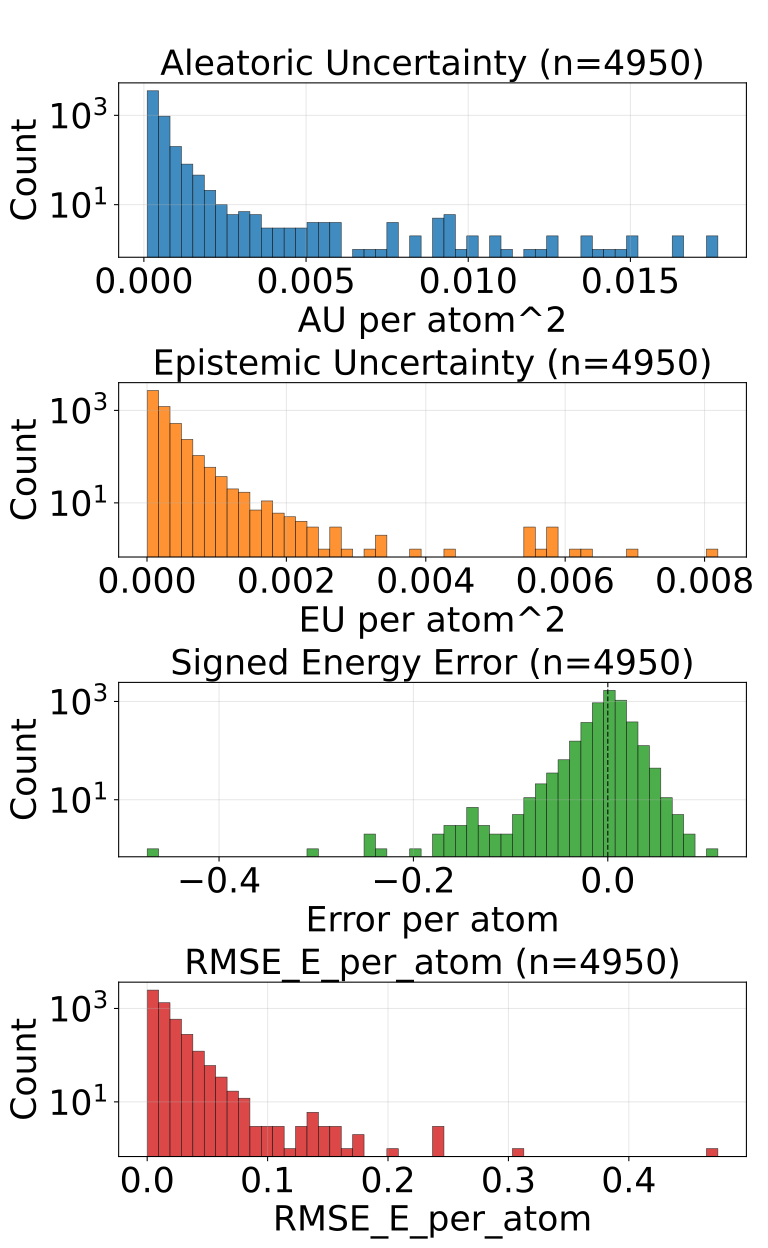

Source data for this figure (header and first rows):
config_index, num_atoms, ref_energy, pred_energy, error, sq_error, rmse_e_atom, aleatoric_var, epistemic_var, total_var
0, 23.0, -675.5, -675.5, -0.01251, 0.0001566, 0.01251, 0.0001999, 9.795017831493169e-05, 0.0002978
1, 24.0, -732.7, -732.7, -0.004028, 1.6227364540100098e-05, 0.004028, 0.0002009, 0.0001183, 0.0003191
2, 24.0, -686.3, -686.3, -0.01447, 0.0002092, 0.01447, 0.0001857, 8.89947623363696e-05, 0.0002747
3, 21.0, -598.3, -598.3, -0.007507, 5.63599169254303e-05, 0.007507, 0.0002036, 0.0001212, 0.0003247
4, 22.0, -664.1, -664.1, 0.006226, 3.8757920265197754e-05, 0.006226, 0.0002473, 8.128806803142652e-05, 0.0003286
5, 23.0, -724, -724, 0.01538, 0.0002366, 0.01538, 0.0006114, 9.162761125480756e-05, 0.000703
6, 22.0, -546.3, -546.3, -0.005432, 2.950802445411682e-05, 0.005432, 0.0003138, 0.0001749, 0.0004887
7, 22.0, -546.5, -546.5, -0.003479, 1.2103468179702759e-05, 0.003479, 0.0002264, 0.0001293, 0.0003557
8, 24.0, -625, -625, 0.006958, 4.8413872718811035e-05, 0.006958, 0.0001797, 6.78695723763667e-05, 0.0002476
9, 24.0, -563.6, -563.6, 0.01068, 0.0001141, 0.01068, 0.0002038, 0.000203, 0.0004068
10, 24.0, -563.6, -563.6, 0.001953, 3.814697265625e-06, 0.001953, 0.0002611, 0.0002714, 0.0005325
11, 23.0, -547.6, -547.6, 0.006714, 4.507601261138916e-05, 0.006714, 0.0003224, 4.2379087972221896e-05, 0.0003648
12, 23.0, -547.6, -547.6, 0.007141, 5.099549889564514e-05, 0.007141, 0.0001713, 2.5717541575431824e-05, 0.000197
13, 24.0, -609.8, -609.9, -0.001892, 3.5800039768218994e-06, 0.001892, 0.0001947, 9.498614963376895e-05, 0.0002897
14, 25.0, -667.5, -667.5, -0.004333, 1.877918839454651e-05, 0.004333, 0.0001701, 8.310098201036453e-05, 0.0002532
15, 25.0, -667.4, -667.4, -0.0163, 0.0002656, 0.0163, 0.0001663, 3.631263825809583e-05, 0.0002026
16, 26.0, -720.5, -720.5, 0.01013, 0.0001027, 0.01013, 0.000158, 4.822481423616409e-05, 0.0002062
17, 24.0, -501.8, -501.9, -0.05344, 0.002855, 0.05344, 0.01103, 0.0004727, 0.0115
18, 25.0, -564, -564, -0.005066, 2.5663524866104126e-05, 0.005066, 0.0001615, 4.4493750465335324e-05, 0.000206
19, 27.0, -632.4, -632.4, -0.004028, 1.6227364540100098e-05, 0.004028, 0.0002009, 4.058871490997262e-05, 0.0002415
20, 26.0, -521.6, -521.6, -0.006409, 4.10713255405426e-05, 0.006409, 0.0001903, 6.398912228178233e-05, 0.0002542
21, 29.0, -640.7, -640.7, 0.001221, 1.4901161193847656e-06, 0.001221, 0.0001754, 2.7570127713261172e-05, 0.0002029
22, 27.0, -619.2, -619.2, 0.0108, 0.0001167, 0.0108, 0.0001375, 4.52913336630445e-05, 0.0001828
23, 26.0, -464.8, -464.8, 0.003021, 9.127892553806305e-06, 0.003021, 0.0003446, 0.0001384, 0.000483
24, 29.0, -628.2, -628.2, 0.01538, 0.0002366, 0.01538, 0.0002607, 5.320459604263306e-05, 0.0003139
25, 26.0, -408.3, -408.3, 0.0005188, 2.691522240638733e-07, 0.0005188, 0.0002185, 0.00012, 0.0003385
26, 28.0, -485.5, -485.5, -0.004456, 1.985207200050354e-05, 0.004456, 0.0001573, 9.659710485721007e-05, 0.0002539
27, 28.0, -485.5, -485.5, -0.00174, 3.0258670449256897e-06, 0.00174, 0.000169, 7.904386438895017e-05, 0.0002481
28, 33.0, -721.9, -721.9, 0.006653, 4.4260174036026e-05, 0.006653, 0.0001516, 2.448204941174481e-05, 0.0001761
29, 33.0, -721.9, -721.9, -0.002441, 5.9604644775390625e-06, 0.002441, 0.0001431, 2.7171150577487424e-05, 0.0001702
30, 30.0, -552.4, -552.4, -0.003357, 1.126900315284729e-05, 0.003357, 0.0001654, 7.186643779277802e-05, 0.0002373
31, 34.0, -728, -728, -0.003845, 1.4785677194595337e-05, 0.003845, 0.0001772, 0.000103, 0.0002802
33, 28.0, -525.3, -525.3, 0.002563, 6.571412086486816e-06, 0.002563, 0.0001541, 4.445016384124756e-05, 0.0001986
34, 30.0, -540.4, -540.4, 0.01245, 0.000155, 0.01245, 0.0001611, 3.9167702198028564e-05, 0.0002003
35, 30.0, -503.2, -503.3, -0.006073, 3.6881305277347565e-05, 0.006073, 0.0001758, 4.1987143049482256e-05, 0.0002178
36, 34.0, -684.8, -684.8, 0.002319, 5.379319190979004e-06, 0.002319, 0.0001699, 3.925561759388074e-05, 0.0002091
37, 34.0, -684.8, -684.8, 0.006104, 3.725290298461914e-05, 0.006104, 0.0001392, 3.208033740520477e-05, 0.0001713
38, 36.0, -760.4, -760.4, 0.001343, 1.8030405044555664e-06, 0.001343, 0.0001318, 2.4301931262016296e-05, 0.0001561
39, 30.0, -454.1, -454.1, -0.0126, 0.0001589, 0.0126, 0.0001782, 4.2236548324581236e-05, 0.0002204
40, 35.0, -681.6, -681.6, 0.002197, 4.827976226806641e-06, 0.002197, 0.0001125, 3.5757570003625005e-05, 0.0001482
42, 35.0, -681.5, -681.5, 0.002686, 7.212162017822266e-06, 0.002686, 0.0001264, 2.89807103399653e-05, 0.0001554
43, 37.0, -725.2, -725.2, 0.002197, 4.827976226806641e-06, 0.002197, 0.0001303, 6.053540710126981e-05, 0.0001908
44, 37.0, -725.2, -725.2, -0.001465, 2.1457672119140625e-06, 0.001465, 0.0001706, 2.8833932447014377e-05, 0.0001994
45, 37.0, -725.2, -725.2, -0.0009155, 8.381903171539307e-07, 0.0009155, 0.0001148, 5.556754695135169e-05, 0.0001704
46, 37.0, -725.2, -725.2, -0.003052, 9.313225746154785e-06, 0.003052, 0.0001155, 3.678146822494455e-05, 0.0001523
47, 30.0, -405.1, -405.1, 0.0007324, 5.364418029785156e-07, 0.0007324, 0.0001451, 2.4652108550071716e-05, 0.0001697
48, 31.0, -458.1, -458.1, 0.00354, 1.2531876564025879e-05, 0.00354, 0.0001467, 8.409875590587035e-05, 0.0002308
49, 31.0, -458.1, -458.1, 0.001343, 1.8030405044555664e-06, 0.001343, 0.0001455, 7.738797285128385e-05, 0.0002229
50, 31.0, -457.8, -457.8, 0.003052, 9.313225746154785e-06, 0.003052, 0.0002786, 6.81764431647025e-05, 0.0003468
52, 34.0, -532.5, -532.5, -0.0003662, 1.341104507446289e-07, 0.0003662, 0.0001859, 5.961079295957461e-05, 0.0002455
53, 39.0, -726.6, -726.6, -0.007751, 6.008520722389221e-05, 0.007751, 0.0001367, 1.0387971997261047e-05, 0.0001471
54, 32.0, -426.8, -426.8, 0.004669, 2.1801330149173737e-05, 0.004669, 0.0001695, 4.447000173968263e-05, 0.0002139
55, 32.0, -426.8, -426.8, 0.009796, 9.596440941095352e-05, 0.009796, 0.0001643, 3.515989374136552e-05, 0.0001995
56, 33.0, -475.9, -475.9, -0.005188, 2.691522240638733e-05, 0.005188, 0.0001432, 4.828134478884749e-05, 0.0001915
57, 36.0, -606.7, -606.7, -0.001709, 2.9206275939941406e-06, 0.001709, 0.0001326, 1.5715882909717038e-05, 0.0001483
58, 36.0, -606.7, -606.7, 0.005188, 2.691522240638733e-05, 0.005188, 0.0001265, 1.9581057131290436e-05, 0.0001461
59, 31.0, -410.3, -410.3, 0.0199, 0.0003959, 0.0199, 0.0002442, 0.0001303, 0.0003745
60, 34.0, -478.5, -478.5, 0.007843, 6.151292473077774e-05, 0.007843, 0.0001365, 0.0001025, 0.000239
61, 34.0, -478.6, -478.6, 0.00528, 2.7873553335666656e-05, 0.00528, 0.0001303, 2.0768819013028406e-05, 0.0001511
62, 38.0, -614.3, -614.3, -0.002014, 4.056841135025024e-06, 0.002014, 0.0001326, 0.0001132, 0.0002458
... 4,890 more rows
